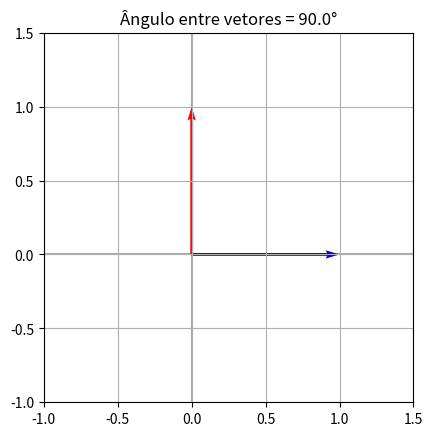

The matplotlib source for this figure:
# [redacted]
# 20 de jul de 2025
# Plot de ângulos entre vetores 
# 
#-------------------------------------------

import numpy as np # Biblioteca para Álgebra Linear
import matplotlib.pyplot as plt

def plotVectors(vecs, cols, alpha=1):
	"""Plot de vetores"""
	plt.figure()
	plt.axvline(x=0, color='#A9A9A9', zorder=0)
	plt.axhline(y=0, color='#A9A9B9', zorder=0)

	for i in range(len(vecs)):
		x = np.concatenate([[0,0], vecs[i]])
		plt.quiver([x[0]],
				   [x[1]],
				   [x[2]],
				   [x[3]],
				   angles='xy', scale_units='xy', scale=1, color=cols[i],
				   alpha=alpha)

# Ângulo entre vetores
def ang_2vetores(v, u):
  v_escalar_u = v.dot(u) # Produto escalar v.u -- vetor1.dot(vetor2)
  vn = np.linalg.norm(v) # Normal de v -- 
  un = np.linalg.norm(u) # Normal de u
  r = v_escalar_u / (vn*un) # cosseno do angulo
  ang = np.arccos(r) # ang em radianos (arccosseno)

  return (180/np.pi)*ang # ang em graus

  # Vetores em R2
u = np.array([0,1])
v = np.array([1,0])

red = 'red'
blue = 'blue'

plotVectors([u,v], [red, blue])
plt.xlim(-1,1.5)
plt.ylim(-1,1.5)

plt.gca().set_aspect('equal') # Deixar a escala uniforme nos eixos
plt.grid(True) # referência visual
plt.title(f"Ângulo entre vetores = {ang_2vetores(u, v):.1f}°")
plt.show()